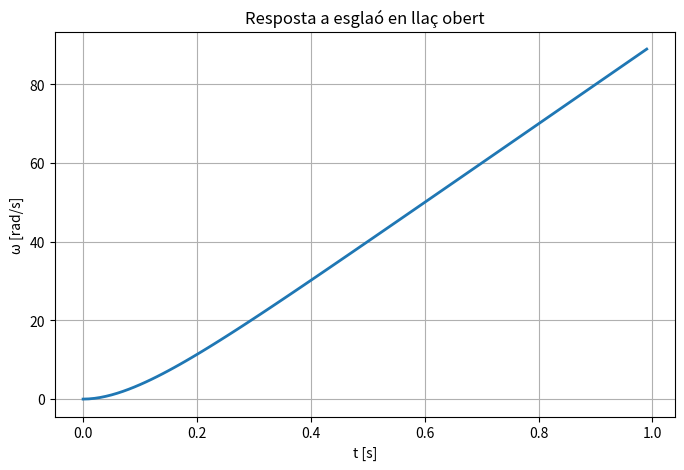
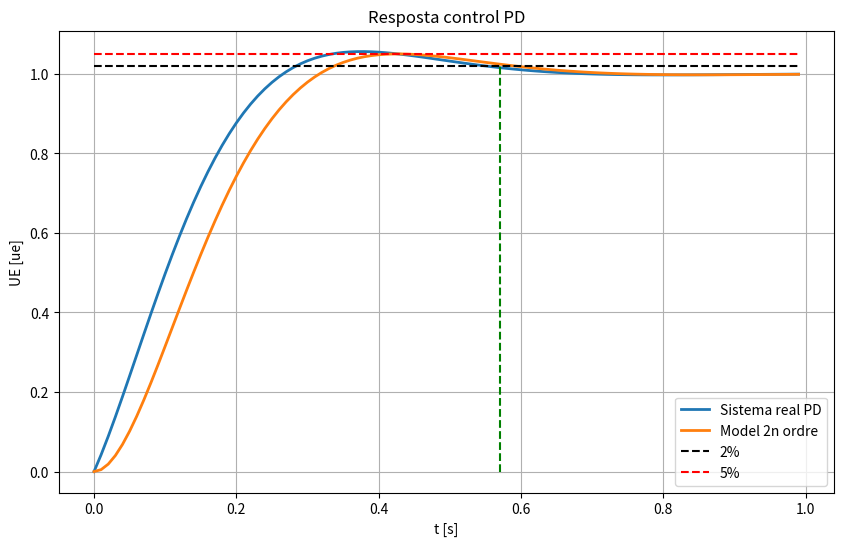

Write Python code to recreate these figures, in order.
# Exemple de sintonització analítica d'un PD de 2n ordre
# Sense la llibreria "control"
# Implementació amb scipy.signal

import numpy as np
import matplotlib.pyplot as plt
from scipy import signal

# ---------------------------------------------------
# Propietats del sistema
# ---------------------------------------------------

SP = 5          # %
ts2 = 0.57      # s

t_ = np.arange(0, 1, 0.01)

# ---------------------------------------------------
# MODEL DEL MOTOR
#
# Gm(s) = 100 / ((1 + 0.1 s) s)
#
# Denominador:
# (1 + 0.1 s)s = 0.1 s² + s
# ---------------------------------------------------

num_Gm = [100]
den_Gm = [0.1, 1, 0]

Gm = signal.TransferFunction(num_Gm, den_Gm)

# ---------------------------------------------------
# Resposta a esglaó en llaç obert
# ---------------------------------------------------

t_ol, y_ol = signal.step(Gm, T=t_)

plt.figure(figsize=(8,5))
plt.plot(t_ol, y_ol, linewidth=2)

plt.grid(True)
plt.title("Resposta a esglaó en llaç obert")
plt.xlabel("t [s]")
plt.ylabel("ω [rad/s]")

plt.show()

# ---------------------------------------------------
# Sintonització PD
# ---------------------------------------------------

A = ((np.log(100) - np.log(SP)) / np.pi)**2

zeta = np.sqrt(A / (1 + A))

omega_n = 4 / (zeta * ts2)

Kp = omega_n**2 / 1000
Kd = (2 * zeta * omega_n - 10) / 1000

print(f"ζ = {zeta:.4f}")
print(f"ω_n = {omega_n:.4f}")

print(f"Kp = {Kp:.6f}")
print(f"Kd = {Kd:.6f}")

# ---------------------------------------------------
# Controlador PD
#
# C(s) = Kp + Kd s
# ---------------------------------------------------

num_PD = [Kd, Kp]
den_PD = [1]

# ---------------------------------------------------
# Funció de transferència en llaç obert:
#
# L(s) = C(s) G(s)
# ---------------------------------------------------

num_ol = np.polymul(num_PD, num_Gm)
den_ol = np.polymul(den_PD, den_Gm)

# ---------------------------------------------------
# Llaç tancat:
#
# Gcl = L(s)/(1+L(s))
# ---------------------------------------------------

num_cl = num_ol

den_cl = np.polyadd(den_ol, num_ol)

Gcl = signal.TransferFunction(num_cl, den_cl)

# ---------------------------------------------------
# Model ideal de segon ordre
# ---------------------------------------------------

num_cli = [1000 * Kp]

den_cli = [
    1,
    (10 + 1000 * Kd),
    1000 * Kp
]

Gcli = signal.TransferFunction(num_cli, den_cli)

# ---------------------------------------------------
# Resposta temporal
# ---------------------------------------------------

t_cl, y_cl = signal.step(Gcl, T=t_)

t_cli, y_cli = signal.step(Gcli, T=t_)

# Línies auxiliars
u02 = 1.02 * np.ones_like(t_)
u05 = 1.05 * np.ones_like(t_)

# ---------------------------------------------------
# Gràfica comparativa
# ---------------------------------------------------

plt.figure(figsize=(10,6))

plt.plot(t_cl, y_cl, linewidth=2, label='Sistema real PD')

plt.plot(t_cli, y_cli, linewidth=2, label='Model 2n ordre')

plt.plot(t_, u02, 'k--', label='2%')

plt.plot(t_, u05, 'r--', label='5%')

plt.plot([ts2, ts2], [0, 1.02], 'g--')

plt.grid(True)

plt.title("Resposta control PD")

plt.xlabel("t [s]")

plt.ylabel("UE [ue]")

plt.legend()

plt.show()
